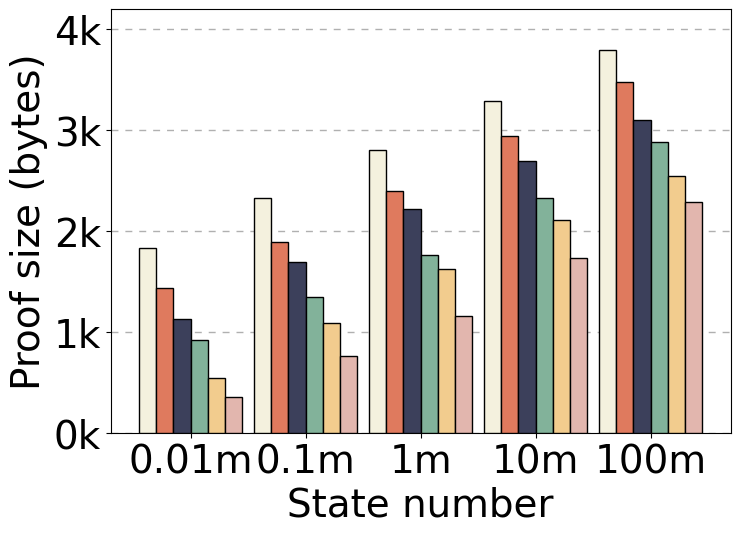

Write the Python code that produced this figure.
import matplotlib.pyplot as plt
from matplotlib import ticker

# 设置字体和字体大小
plt.rcParams['font.family'] = 'Arial'  # 设置字体
plt.rcParams['font.size'] = 28  # 设置默认字体大小

# 定义数据
x_values = ["0.01m", "0.1m", "1m", "10m", "100m"]
labels = ['MPT', 'M+ Trie 2', 'M+ Trie 4', 'M+ Trie 16', 'M+ Trie 64', 'M+ Trie 256']
y_values = [
    [1836.2, 2328.64, 2806, 3292.8, 3799.8],
    [1432.68, 1889, 2397.64, 2940.4, 3479.44],
    [1128.72, 1688.32, 2220.8, 2699.6, 3105.28],
    [923.56, 1341.48, 1762.344, 2328.44, 2885.48],
    [538.56, 1089.4, 1621.2, 2113.68, 2541.6],
    [354.24, 757.6, 1155.76, 1728.44, 2285.48]
]

# 颜色和样式列表
# colors = ['#1f77b4', '#ff7f0e', '#2ca02c', '#d62728', '#9467bd', '#8c564b']
colors = ['#f4f1de', '#df7a5e', '#3c405b', '#82b29a', '#f2cc8e', '#e2b6ae']
hatches = ['/', '\\', '|', '-', '+', 'x']

# 绘制柱状图
num_bars = len(labels)
bar_width = 0.15
bar_positions = list(range(len(x_values)))

plt.figure(figsize=(8, 5.5))  # 修改图像的大小应该在绘图之前

# 先绘制辅助线
plt.grid(axis='y', linestyle=(0, (5, 5)), linewidth=1.0, zorder=0)

for i in range(num_bars):
    plt.bar(
        [x + i * bar_width for x in bar_positions],
        y_values[i],
        width=0.15,
        color=colors[i],  # 设置颜色
        edgecolor='black',  # 设置边缘颜色
        label=labels[i],
        # hatch=hatches[i]  # 设置填充样式
        zorder=10
    )

# 设置X轴标签和标题
plt.xlabel('State number')
plt.ylabel('Proof size (bytes)')

# 设置X轴刻度标签
plt.xticks([x + (num_bars - 1) * bar_width / 2 for x in bar_positions], x_values)

# 设置y轴格式，使其以k为单位显示
plt.gca().yaxis.set_major_formatter(ticker.FuncFormatter(lambda x, pos: '{:.0f}k'.format(x*1e-3)))

# 添加图例，去掉边框，设置图例的字体大小并分成两列，微调位置和行间距
# plt.legend(
#     loc='upper left',
#     fontsize=14,
#     ncol=2,
#     framealpha=1,
#     edgecolor='white',
#     bbox_to_anchor=(0, 1.02),
#     handletextpad=0.5,  # 调整图标与文本之间的距离
#     labelspacing=0.5   # 调整每一行之间的距离
# )

# 设置y轴范围
plt.ylim(0, 4200)

# 保存为EPS图像文件，注意此行应在show之前
plt.savefig('Average proof size.pdf', format='pdf', bbox_inches='tight')

# 显示图表
plt.show()
